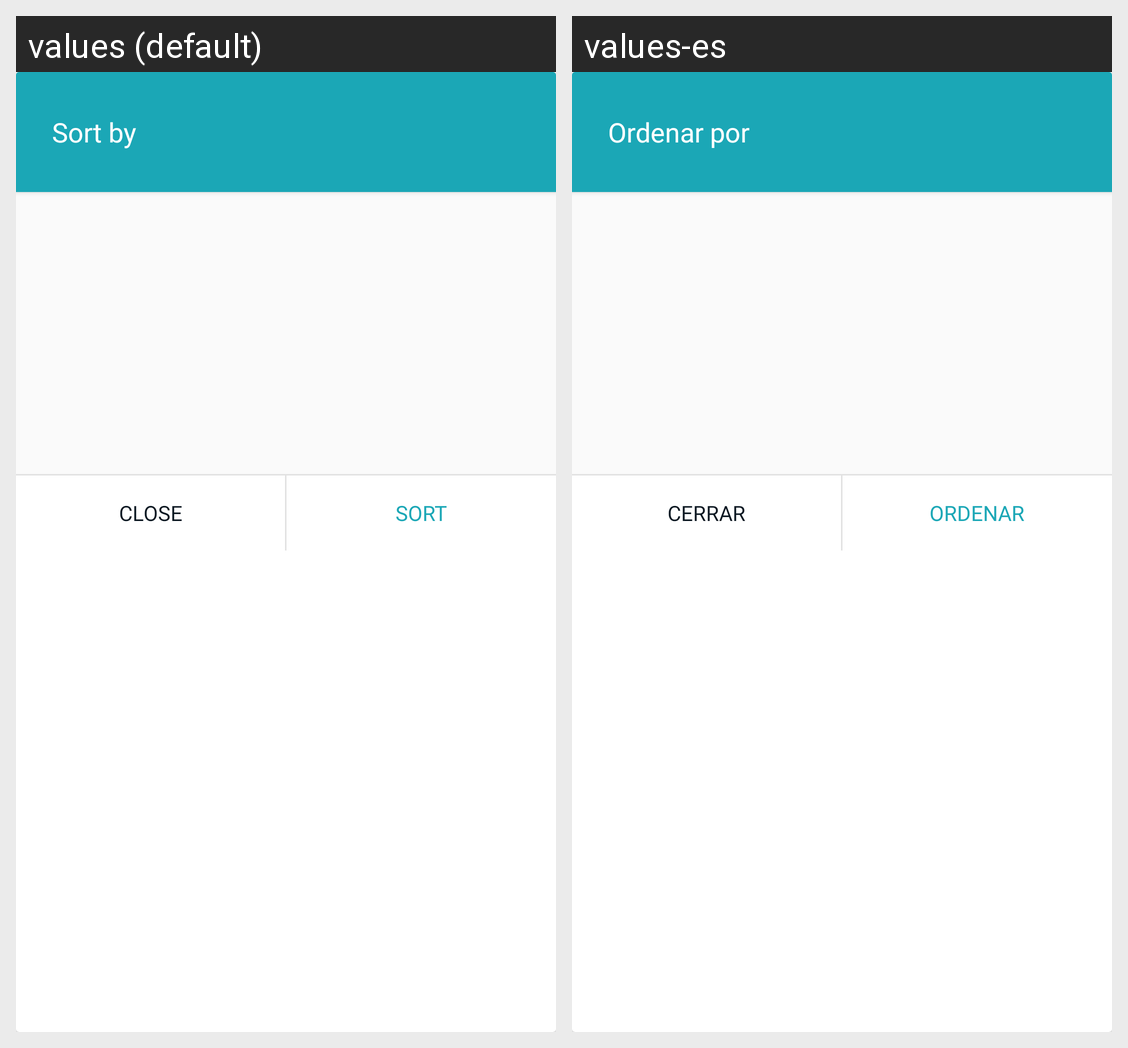

Locale-by-locale string values for the Android screen shown in this grid:
Android screen res/layout/title_picker_dialog.xml rendered under 2 locales, left to right: values (default), values-es. Device: Nexus 5 (rendered at 1080×1920; each locale shown at half size, 540×960, under a caption strip naming it); theme AppTheme.
Strings drawn on this screen, with the default value and each locale's value (text and hints the layout hard-codes, and strings that could not be matched under every locale, appear in the picture but are not listed):

sort_by
  values: Sort by
  values-es: Ordenar por

MPD_action_cancel
  values: Close
  values-es: Cerrar

sort
  values: Sort
  values-es: Ordenar
